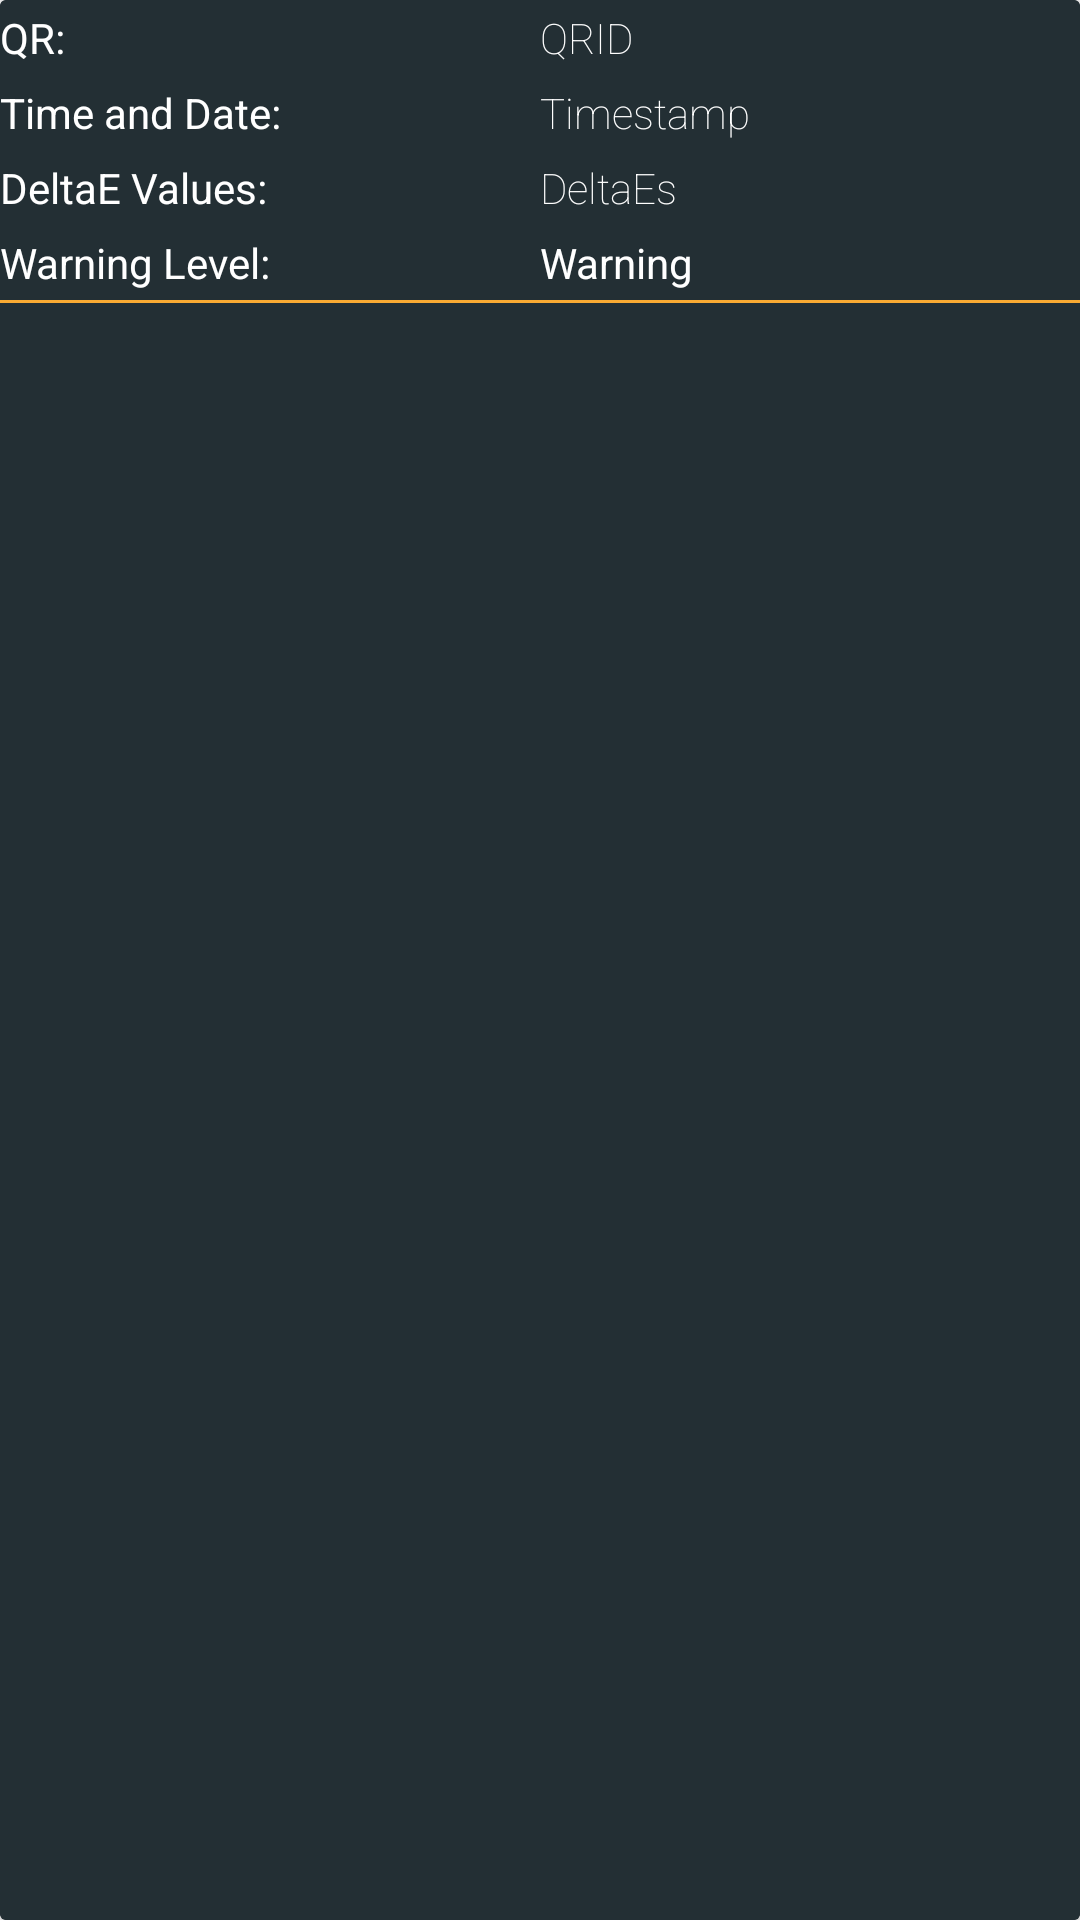

Android layout source for this screen:
<!-- AndroidManifest.xml: application theme CustomWMAStyle -->
<!-- res/layout/recycler_item.xml -->
<?xml version="1.0" encoding="utf-8"?>
<androidx.cardview.widget.CardView xmlns:android="http://schemas.android.com/apk/res/android"
    android:layout_width="match_parent"
    android:layout_height="wrap_content"
    xmlns:app="http://schemas.android.com/apk/res-auto"
    xmlns:card_view="http://schemas.android.com/tools"
    card_view:cardElevation="0dp"
    card_view:cardCornerRadius="0dp"
    android:layout_marginBottom="3dp"
    android:layout_marginTop="3dp"
    app:cardBackgroundColor="@color/colorPrimaryDarkCUSTOM"
    android:layout_margin="5dp">

    <RelativeLayout
        android:layout_width="match_parent"
        android:layout_height="match_parent"
        android:background="@color/colorPrimaryDarkCUSTOM"
        android:layout_margin="0dp">

        <TableLayout
            android:id="@+id/table1"
            android:stretchColumns="*"
            android:layout_width="match_parent"
            android:layout_height="wrap_content">

            <TableRow
                android:layout_marginBottom="3dp"
                android:layout_marginTop="3dp">
                <TextView
                    android:id="@+id/textView__"
                    android:layout_width="0dp"
                    android:layout_height="wrap_content"
                    android:text="QR: "
                    android:textAppearance="@style/TextAppearance.AppCompat.Body1"
                    android:textColor="@color/white"
                    android:textSize="14sp"
                    />

                <TextView
                    android:id="@+id/textViewQR"
                    android:layout_width="0dp"
                    android:layout_height="wrap_content"
                    android:text="QRID"
                    android:textAppearance="@style/TextAppearance.AppCompat.Body1"
                    android:textColor="@color/white"
                    android:fontFamily="sans-serif-thin"
                    android:textSize="14sp"
                    />
            </TableRow>

            <TableRow
                android:layout_marginBottom="3dp"
                android:layout_marginTop="3dp">
                <TextView
                    android:id="@+id/textViewTime__"
                    android:layout_width="0dp"
                    android:layout_height="wrap_content"
                    android:text="Time and Date: "
                    android:textAppearance="@style/TextAppearance.AppCompat.Body1"
                    android:textColor="@color/white"
                    android:textSize="14sp"
                    android:layout_below="@+id/textViewQR"
                    />

                <TextView
                    android:id="@+id/textViewTime"
                    android:layout_width="0dp"
                    android:layout_height="wrap_content"
                    android:text="Timestamp"
                    android:textAppearance="@style/TextAppearance.AppCompat.Body1"
                    android:textColor="@color/white"
                    android:fontFamily="sans-serif-thin"
                    android:textSize="14sp"
                    android:layout_below="@+id/textViewQR"
                    />
            </TableRow>

            <TableRow
                android:layout_marginBottom="3dp"
                android:layout_marginTop="3dp">
                <TextView
                    android:id="@+id/textViewDelta__"
                    android:layout_width="0dp"
                    android:layout_height="wrap_content"
                    android:text="DeltaE Values: "
                    android:textAppearance="@style/TextAppearance.AppCompat.Body1"
                    android:textColor="@color/white"
                    android:textSize="14sp"
                    android:layout_below="@+id/textViewTime__"
                    />

                <TextView
                    android:id="@+id/textViewDeltaE"
                    android:layout_width="0dp"
                    android:layout_height="wrap_content"
                    android:text="DeltaEs"
                    android:textAppearance="@style/TextAppearance.AppCompat.Body1"
                    android:textColor="@color/white"
                    android:fontFamily="sans-serif-thin"
                    android:textSize="14sp"
                    android:layout_below="@+id/textViewTime__"
                    />
            </TableRow>

            <TableRow
                android:layout_marginBottom="3dp"
                android:layout_marginTop="3dp">
                <TextView
                    android:id="@+id/textViewWarning__"
                    android:layout_width="0dp"
                    android:layout_height="wrap_content"
                    android:text="Warning Level: "
                    android:textAppearance="@style/TextAppearance.AppCompat.Body1"
                    android:textColor="@color/white"
                    android:textSize="14sp"
                    android:layout_below="@+id/textViewDeltaE"
                    />

                <TextView
                    android:id="@+id/textViewWarningLevel"
                    android:layout_width="0dp"
                    android:layout_height="wrap_content"
                    android:text="Warning"
                    android:textAppearance="@style/TextAppearance.AppCompat.Body1"
                    android:textColor="@color/white"
                    android:textSize="14sp"
                    android:layout_below="@+id/textViewDeltaE"
                    />
            </TableRow>

        </TableLayout>

        <View
            android:layout_width="match_parent"
            android:layout_height="1dip"
            android:layout_below="@+id/table1"
            android:background="@color/colorAccentCUSTOM" />

    </RelativeLayout>


</androidx.cardview.widget.CardView>
<!-- resources referenced by this layout -->
<resources>
  <color name="colorAccentCUSTOM">#F9AA33</color>
  <color name="colorPrimaryDarkCUSTOM">#232F34</color>
  <color name="white">#FFFFFF</color>
  <style name="CustomWMAStyle" parent="Theme.AppCompat.Light.DarkActionBar">
          
          <item name="colorPrimary">@color/colorPrimaryCUSTOM</item>
          <item name="colorPrimaryDark">@color/colorPrimaryDarkCUSTOM</item>
          <item name="colorAccent">@color/colorAccentCUSTOM</item>
      </style>
  <color name="colorPrimaryCUSTOM">#344955</color>
</resources>
